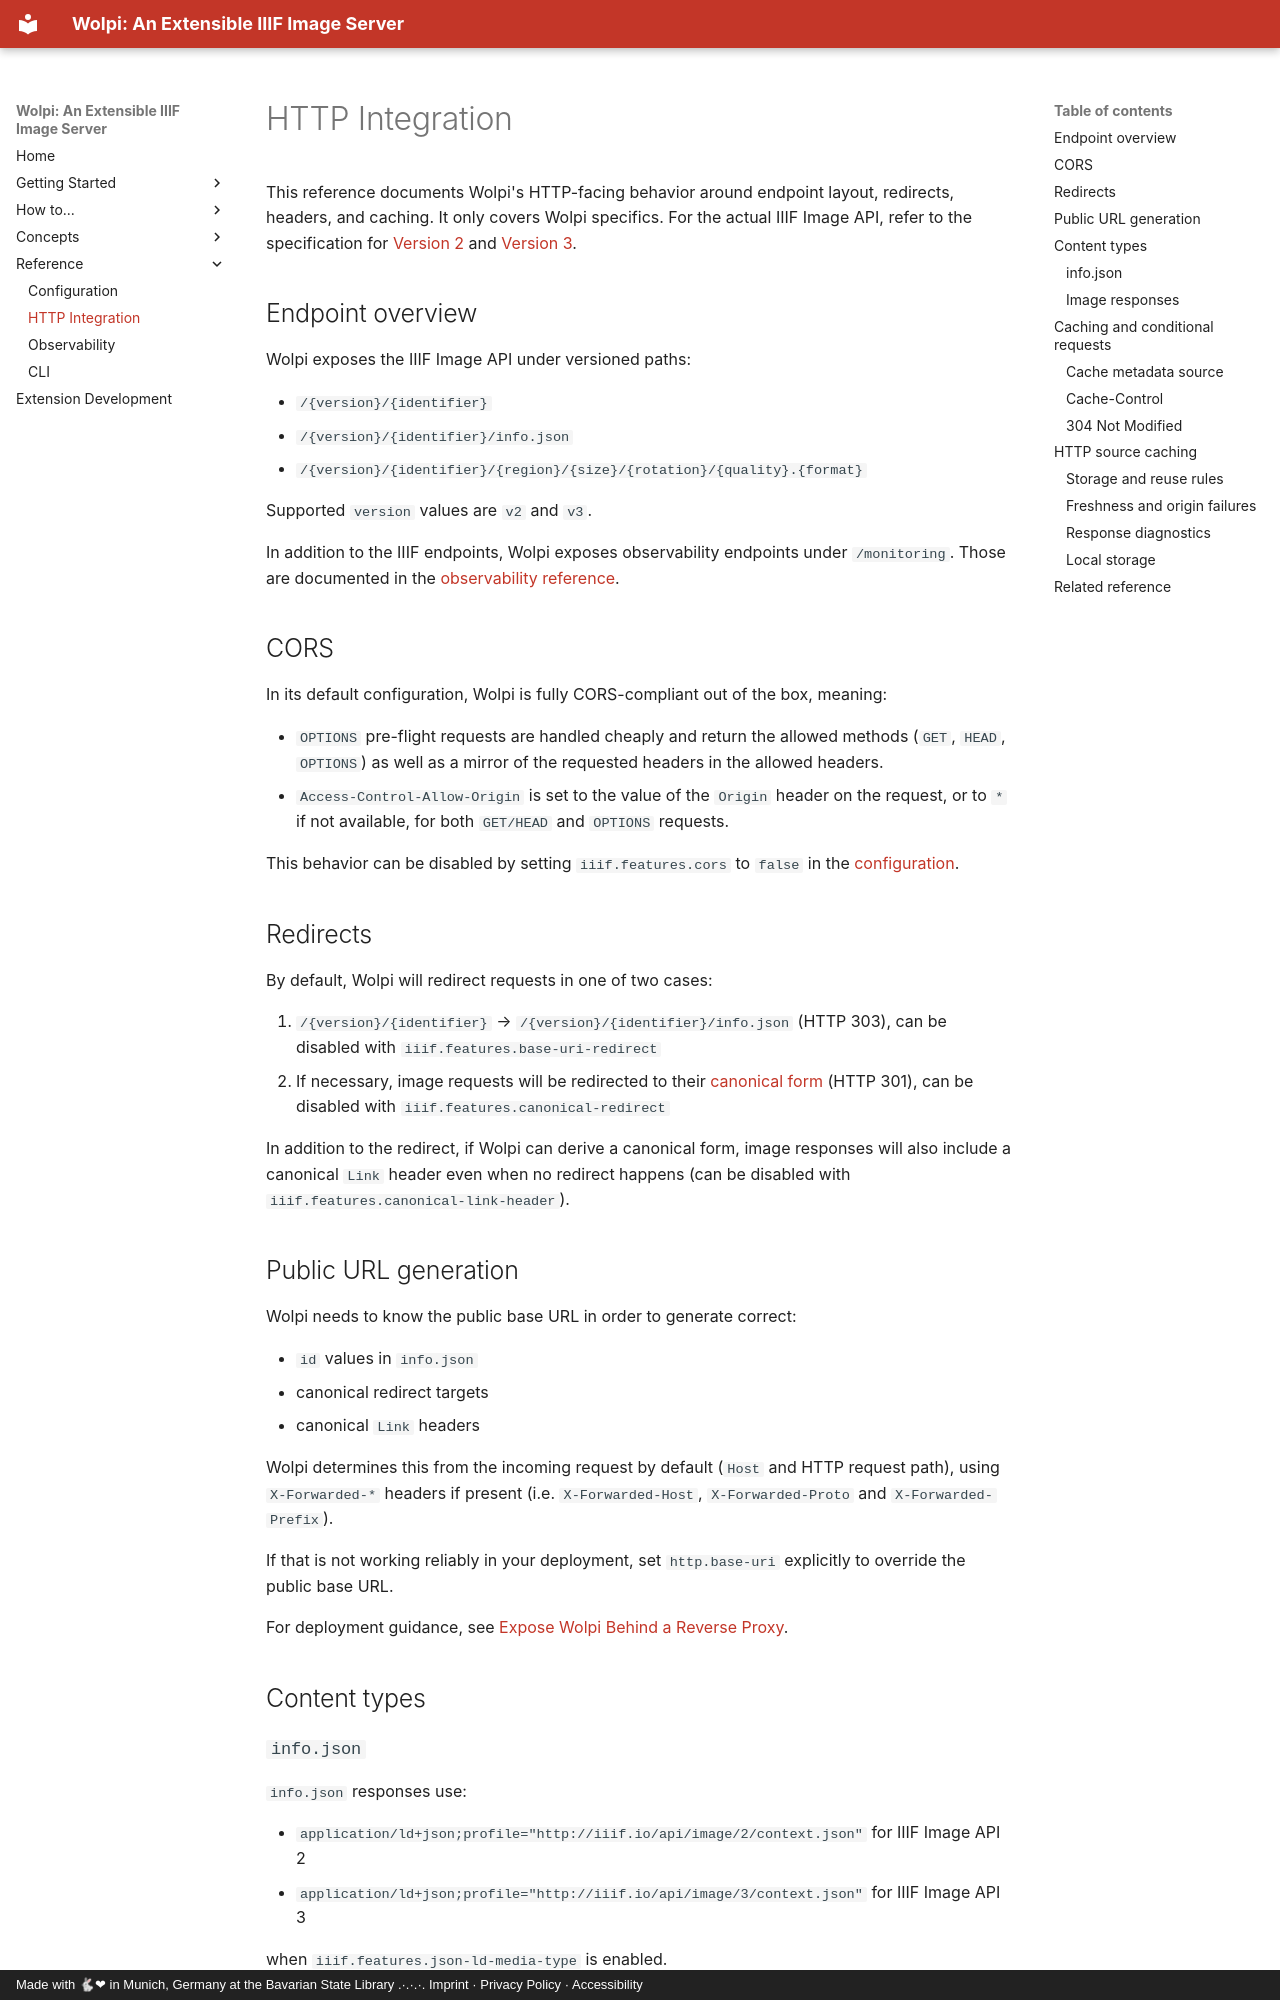

repository: dbmdz/wolpi · page: reference/http/index.html · generator: mkdocs · copyright: Made with 🐇❤ in Munich, Germany at the Bavarian State Library .·.·.·. Imprint · Privacy Policy · Accessibility

# HTTP Integration

This reference documents Wolpi's HTTP-facing behavior around endpoint layout, redirects, headers,
and caching. It only covers Wolpi specifics. For the actual IIIF Image API, refer to the
specification for [Version 2][iiif-v2] and [Version 3][iiif-v3].

[iiif-v2]: https://iiif.io/api/image/2.1/
[iiif-v3]: https://iiif.io/api/image/3.0/


## Endpoint overview

Wolpi exposes the IIIF Image API under versioned paths:

- `/{version}/{identifier}`
- `/{version}/{identifier}/info.json`
- `/{version}/{identifier}/{region}/{size}/{rotation}/{quality}.{format}`

Supported `version` values are `v2` and `v3`.

In addition to the IIIF endpoints, Wolpi exposes observability endpoints under `/monitoring`. Those
are documented in the [observability reference](./observability.md).

## CORS

In its default configuration, Wolpi is fully CORS-compliant out of the box, meaning:

- `OPTIONS` pre-flight requests are handled cheaply and return the allowed methods (`GET`, `HEAD`,
  `OPTIONS`) as well as a mirror of the requested headers in the allowed headers.
- `Access-Control-Allow-Origin` is set to the value of the `Origin` header on the request, or to `*`
  if not available, for both `GET/HEAD` and `OPTIONS` requests.

This behavior can be disabled by setting `iiif.features.cors` to `false` in the [configuration][cfg].

[cfg]: ./configuration.md#iiif-configuration

## Redirects

By default, Wolpi will redirect requests in one of two cases:

1. `/{version}/{identifier}` → `/{version}/{identifier}/info.json` (HTTP 303), can be disabled with
   `iiif.features.base-uri-redirect`
2. If necessary, image requests will be redirected to their [canonical form][canonical-form] (HTTP
   301), can be disabled with `iiif.features.canonical-redirect`

In addition to the redirect, if Wolpi can derive a canonical form, image responses will also include
a canonical `Link` header even when no redirect happens (can be disabled with
`iiif.features.canonical-link-header`).

[canonical-form]: https://iiif.io/api/image/3.0/#48-canonical-uri-syntax

## Public URL generation

Wolpi needs to know the public base URL in order to generate correct:

- `id` values in `info.json`
- canonical redirect targets
- canonical `Link` headers

Wolpi determines this from the incoming request by default (`Host` and HTTP request path), using
`X-Forwarded-*` headers if present (i.e. `X-Forwarded-Host`, `X-Forwarded-Proto` and
`X-Forwarded-Prefix`).

If that is not working reliably in your deployment, set `http.base-uri` explicitly to override
the public base URL.

For deployment guidance, see [Expose Wolpi Behind a Reverse Proxy](../how-to/expose-wolpi-behind-a-reverse-proxy.md).

## Content types

### `info.json`

`info.json` responses use:

- `application/ld+json;profile="http://iiif.io/api/image/2/context.json"` for IIIF Image API 2
- `application/ld+json;profile="http://iiif.io/api/image/3/context.json"` for IIIF Image API 3

when `iiif.features.json-ld-media-type` is enabled.

If that feature is disabled, Wolpi returns `application/json`.

### Image responses

Image responses use the media type corresponding to the encoded output format returned by the
processing pipeline or a formatting extension.

## Caching and conditional requests

Wolpi supports regular [HTTP cache validation][http-cache] through:

- `ETag`
- `Last-Modified`
- `If-None-Match`
- `If-Modified-Since`

[http-cache]: https://developer.mozilla.org/en-US/docs/Web/HTTP/Guides/Caching#validation
